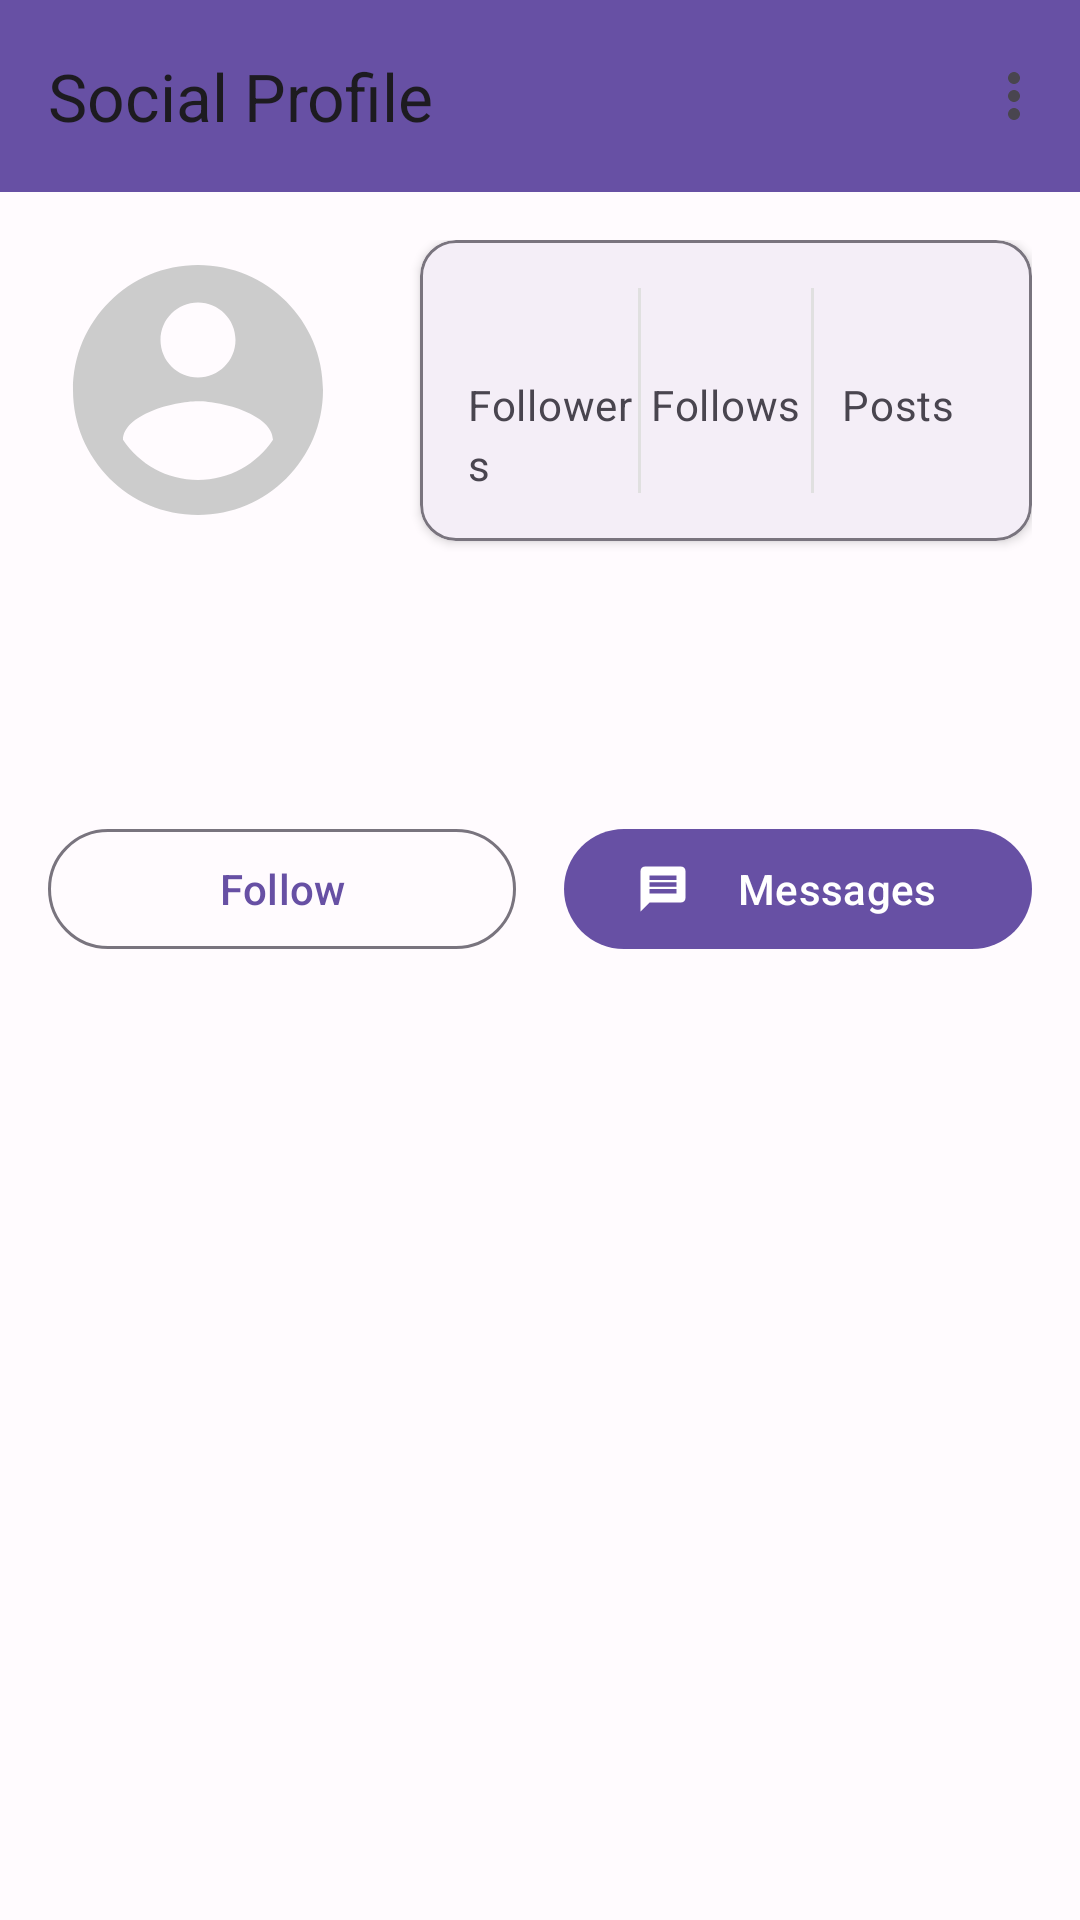

Here is an Android app screen rendered from its layout file. Give the layout XML and the strings, colors and styles it references.
<!-- AndroidManifest.xml: activity theme Theme.SocialProfile.NoActionBar -->
<!-- res/layout/activity_profile.xml -->
<?xml version="1.0" encoding="utf-8"?>
<LinearLayout
    xmlns:android="http://schemas.android.com/apk/res/android"
    xmlns:app="http://schemas.android.com/apk/res-auto"
    xmlns:tools="http://schemas.android.com/tools"
    android:layout_width="match_parent"
    android:layout_height="match_parent"
    android:orientation="vertical"
    android:background="@color/surface"
    tools:context=".activity.ProfileActivity">

    <com.google.android.material.appbar.AppBarLayout
        android:id="@+id/appBar"
        android:layout_width="match_parent"
        android:layout_height="wrap_content"
        android:background="@color/primary">

        <com.google.android.material.appbar.MaterialToolbar
            android:id="@+id/toolbar"
            android:layout_width="match_parent"
            android:layout_height="?attr/actionBarSize"
            android:background="@color/primary"
            app:navigationIcon="@drawable/ic_arrow_back"
            app:title="@string/app_name"
            app:menu="@menu/profile_menu"/>

    </com.google.android.material.appbar.AppBarLayout>

    <androidx.core.widget.NestedScrollView
        android:layout_width="match_parent"
        android:layout_height="match_parent"
        android:fillViewport="true">

        <androidx.constraintlayout.widget.ConstraintLayout
            android:layout_width="match_parent"
            android:layout_height="wrap_content"
            android:padding="16dp">

            <com.google.android.material.imageview.ShapeableImageView
                android:id="@+id/avatarImageView"
                android:layout_width="100dp"
                android:layout_height="100dp"
                app:layout_constraintTop_toTopOf="parent"
                app:layout_constraintStart_toStartOf="parent"
                app:shapeAppearanceOverlay="@style/ShapeAppearance.Circle"
                android:scaleType="centerCrop"
                android:contentDescription="@string/avatar_description"
                app:srcCompat="@drawable/ic_profile_placeholder"/>

            <TextView
                android:id="@+id/nameTextView"
                style="@style/TextAppearance.TitleLarge"
                android:layout_width="wrap_content"
                android:layout_height="wrap_content"
                app:layout_constraintStart_toStartOf="@id/avatarImageView"
                app:layout_constraintTop_toBottomOf="@id/avatarImageView"
                android:layout_marginTop="16dp"
                tools:text="Test User"/>

            <TextView
                android:id="@+id/usernameTextView"
                style="@style/TextAppearance.BodyMedium"
                android:layout_width="wrap_content"
                android:layout_height="wrap_content"
                app:layout_constraintStart_toStartOf="@id/nameTextView"
                app:layout_constraintTop_toBottomOf="@id/nameTextView"
                android:layout_marginTop="4dp"
                tools:text="\@user_nickname"/>

            <com.google.android.material.card.MaterialCardView
                android:id="@+id/statsCard"
                android:layout_width="0dp"
                android:layout_height="wrap_content"
                app:layout_constraintTop_toTopOf="@id/avatarImageView"
                app:layout_constraintStart_toEndOf="@id/avatarImageView"
                app:layout_constraintEnd_toEndOf="parent"
                android:layout_marginStart="24dp"
                app:cardElevation="2dp"
                app:cardBackgroundColor="@color/surface"
                app:strokeColor="@color/outline"
                app:strokeWidth="1dp">

                <LinearLayout
                    android:layout_width="match_parent"
                    android:layout_height="wrap_content"
                    android:baselineAligned="false"
                    android:orientation="horizontal"
                    android:padding="16dp"
                    android:divider="@drawable/divider_vertical"
                    android:showDividers="middle">

                    <LinearLayout
                        android:layout_width="0dp"
                        android:layout_height="wrap_content"
                        android:layout_weight="1"
                        android:orientation="vertical"
                        android:gravity="center">

                        <TextView
                            android:id="@+id/followersCountTextView"
                            style="@style/TextAppearance.TitleLarge"
                            android:textColor="@color/primary"
                            tools:text="1.5K"
                            android:layout_width="wrap_content"
                            android:layout_height="wrap_content" />

                        <TextView
                            style="@style/TextAppearance.BodyMedium"
                            android:text="@string/followers"
                            android:layout_width="wrap_content"
                            android:layout_height="wrap_content" />
                    </LinearLayout>

                    <LinearLayout
                        android:layout_width="0dp"
                        android:layout_height="wrap_content"
                        android:layout_weight="1"
                        android:orientation="vertical"
                        android:gravity="center">

                        <TextView
                            android:id="@+id/followingCountTextView"
                            style="@style/TextAppearance.TitleLarge"
                            android:textColor="@color/primary"
                            tools:text="800"
                            android:layout_width="wrap_content"
                            android:layout_height="wrap_content" />

                        <TextView
                            style="@style/TextAppearance.BodyMedium"
                            android:text="@string/following"
                            android:layout_width="wrap_content"
                            android:layout_height="wrap_content" />
                    </LinearLayout>

                    <LinearLayout
                        android:layout_width="0dp"
                        android:layout_height="wrap_content"
                        android:layout_weight="1"
                        android:orientation="vertical"
                        android:gravity="center">

                        <TextView
                            android:id="@+id/postsCountTextView"
                            style="@style/TextAppearance.TitleLarge"
                            android:textColor="@color/primary"
                            tools:text="45"
                            android:layout_width="wrap_content"
                            android:layout_height="wrap_content" />

                        <TextView
                            style="@style/TextAppearance.BodyMedium"
                            android:text="@string/posts"
                            android:layout_width="wrap_content"
                            android:layout_height="wrap_content" />
                    </LinearLayout>
                </LinearLayout>
            </com.google.android.material.card.MaterialCardView>

            <androidx.constraintlayout.widget.ConstraintLayout
                android:layout_width="match_parent"
                android:layout_height="wrap_content"
                app:layout_constraintTop_toBottomOf="@id/usernameTextView"
                android:layout_marginTop="24dp">

                <LinearLayout
                    android:id="@+id/actionsContainer"
                    android:layout_width="match_parent"
                    android:layout_height="wrap_content"
                    app:layout_constraintTop_toTopOf="parent"
                    android:orientation="horizontal"
                    android:showDividers="middle"
                    android:dividerPadding="16dp">

                    <com.google.android.material.button.MaterialButton
                        android:id="@+id/followButton"
                        style="@style/Widget.Material3.Button.OutlinedButton"
                        android:layout_width="0dp"
                        android:layout_height="48dp"
                        android:layout_weight="1"
                        android:text="@string/follow"
                        app:icon="@drawable/ic_person_add"
                        app:iconTint="@color/primary"/>

                    <com.google.android.material.button.MaterialButton
                        android:id="@+id/messageButton"
                        style="@style/Widget.Material3.Button"
                        android:layout_width="0dp"
                        android:layout_height="48dp"
                        android:layout_weight="1"
                        android:layout_marginStart="16dp"
                        android:text="@string/message"
                        app:icon="@drawable/ic_message"
                        app:iconTint="@color/on_primary"/>
                </LinearLayout>

                <androidx.recyclerview.widget.RecyclerView
                    android:id="@+id/postsRecyclerView"
                    android:layout_width="match_parent"
                    android:layout_height="wrap_content"
                    app:layout_constraintTop_toBottomOf="@id/actionsContainer"
                    android:layout_marginTop="24dp"
                    app:layout_constraintBottom_toBottomOf="parent"/>

            </androidx.constraintlayout.widget.ConstraintLayout>

        </androidx.constraintlayout.widget.ConstraintLayout>
    </androidx.core.widget.NestedScrollView>
</LinearLayout>
<!-- resources referenced by this layout -->
<resources>
  <color name="on_primary">#FFFFFF</color>
  <color name="outline">#79747E</color>
  <color name="primary">#6750A4</color>
  <color name="surface">#FFFBFE</color>
  <!-- drawable divider_vertical (drawable) -->
  <shape xmlns:android="http://schemas.android.com/apk/res/android">
      <size android:width="1dp" android:height="20dp"/>
      <solid android:color="#E0E0E0"/>
  </shape>
  <!-- drawable ic_message (drawable) -->
  <vector xmlns:android="http://schemas.android.com/apk/res/android"
      android:width="24dp"
      android:height="24dp"
      android:viewportWidth="24"
      android:viewportHeight="24">
      <path
          android:fillColor="#FFFFFF"
          android:pathData="M20 2H4c-1.1 0-1.99 0.9-1.99 2L2 22l4-4h14c1.1 0 2-0.9 2-2V4c0-1.1-0.9-2-2-2zm-2 12H6v-2h12v2zm0-3H6V9h12v2zm0-3H6V6h12v2z"/>
  </vector>
  <!-- drawable ic_profile_placeholder (drawable) -->
  <vector xmlns:android="http://schemas.android.com/apk/res/android"
      android:width="24dp"
      android:height="24dp"
      android:viewportWidth="24"
      android:viewportHeight="24">
      <path
          android:fillColor="#CCCCCC"
          android:pathData="M12 2C6.48 2 2 6.48 2 12s4.48 10 10 10 10-4.48 10-10S17.52 2 12 2zm0 3c1.66 0 3 1.34 3 3s-1.34 3-3 3-3-1.34-3-3 1.34-3 3-3zm0 14.2c-2.5 0-4.71-1.28-6-3.22 0.03-1.99 4-3.08 6-3.08 1.99 0 5.97 1.09 6 3.08-1.29 1.94-3.5 3.22-6 3.22z"/>
  </vector>
  <string name="app_name">Social Profile</string>
  <string name="avatar_description">Profile photo</string>
  <string name="follow">Follow</string>
  <string name="followers">Followers</string>
  <string name="following">Follows</string>
  <string name="message">Messages</string>
  <string name="posts">Posts</string>
  <style name="ShapeAppearance.Circle" parent="ShapeAppearance.Material3.MediumComponent">
          <item name="cornerFamily">rounded</item>
          <item name="cornerSize">50%</item>
      </style>
  <style name="TextAppearance.BodyMedium" parent="TextAppearance.Material3.BodyMedium">
          <item name="android:textColor">@color/text_secondary</item>
          <item name="android:textSize">14sp</item>
      </style>
  <style name="TextAppearance.TitleLarge" parent="TextAppearance.Material3.HeadlineMedium">
          <item name="android:textColor">@color/text_primary</item>
          <item name="android:fontFamily">sans-serif-medium</item>
          <item name="android:textSize">22sp</item>
      </style>
  <style name="Theme.SocialProfile.NoActionBar" parent="Theme.SocialProfile">
          <item name="windowActionBar">false</item>
          <item name="windowNoTitle">true</item>
      </style>
  <color name="text_secondary">#49454F</color>
  <color name="text_primary">#1C1B1F</color>
  <style name="Theme.SocialProfile" parent="Theme.Material3.DayNight.NoActionBar">
          <item name="colorPrimary">@color/primary</item>
          <item name="colorOnPrimary">@color/on_primary</item>
          <item name="colorSurface">@color/surface</item>
  
          <item name="android:statusBarColor">?attr/colorPrimary</item>
          <item name="android:navigationBarColor">?attr/colorPrimary</item>
          <item name="android:windowLightStatusBar" tools:targetApi="23">false</item>
  
          <item name="textAppearanceHeadlineMedium">@style/TextAppearance.TitleLarge</item>
          <item name="textAppearanceBodyMedium">@style/TextAppearance.BodyMedium</item>
  
          <item name="shapeAppearanceSmallComponent">@style/ShapeAppearance.Medium</item>
      </style>
  <style name="ShapeAppearance.Medium" parent="ShapeAppearance.Material3.MediumComponent">
          <item name="cornerFamily">rounded</item>
          <item name="cornerSize">8dp</item>
      </style>
</resources>
